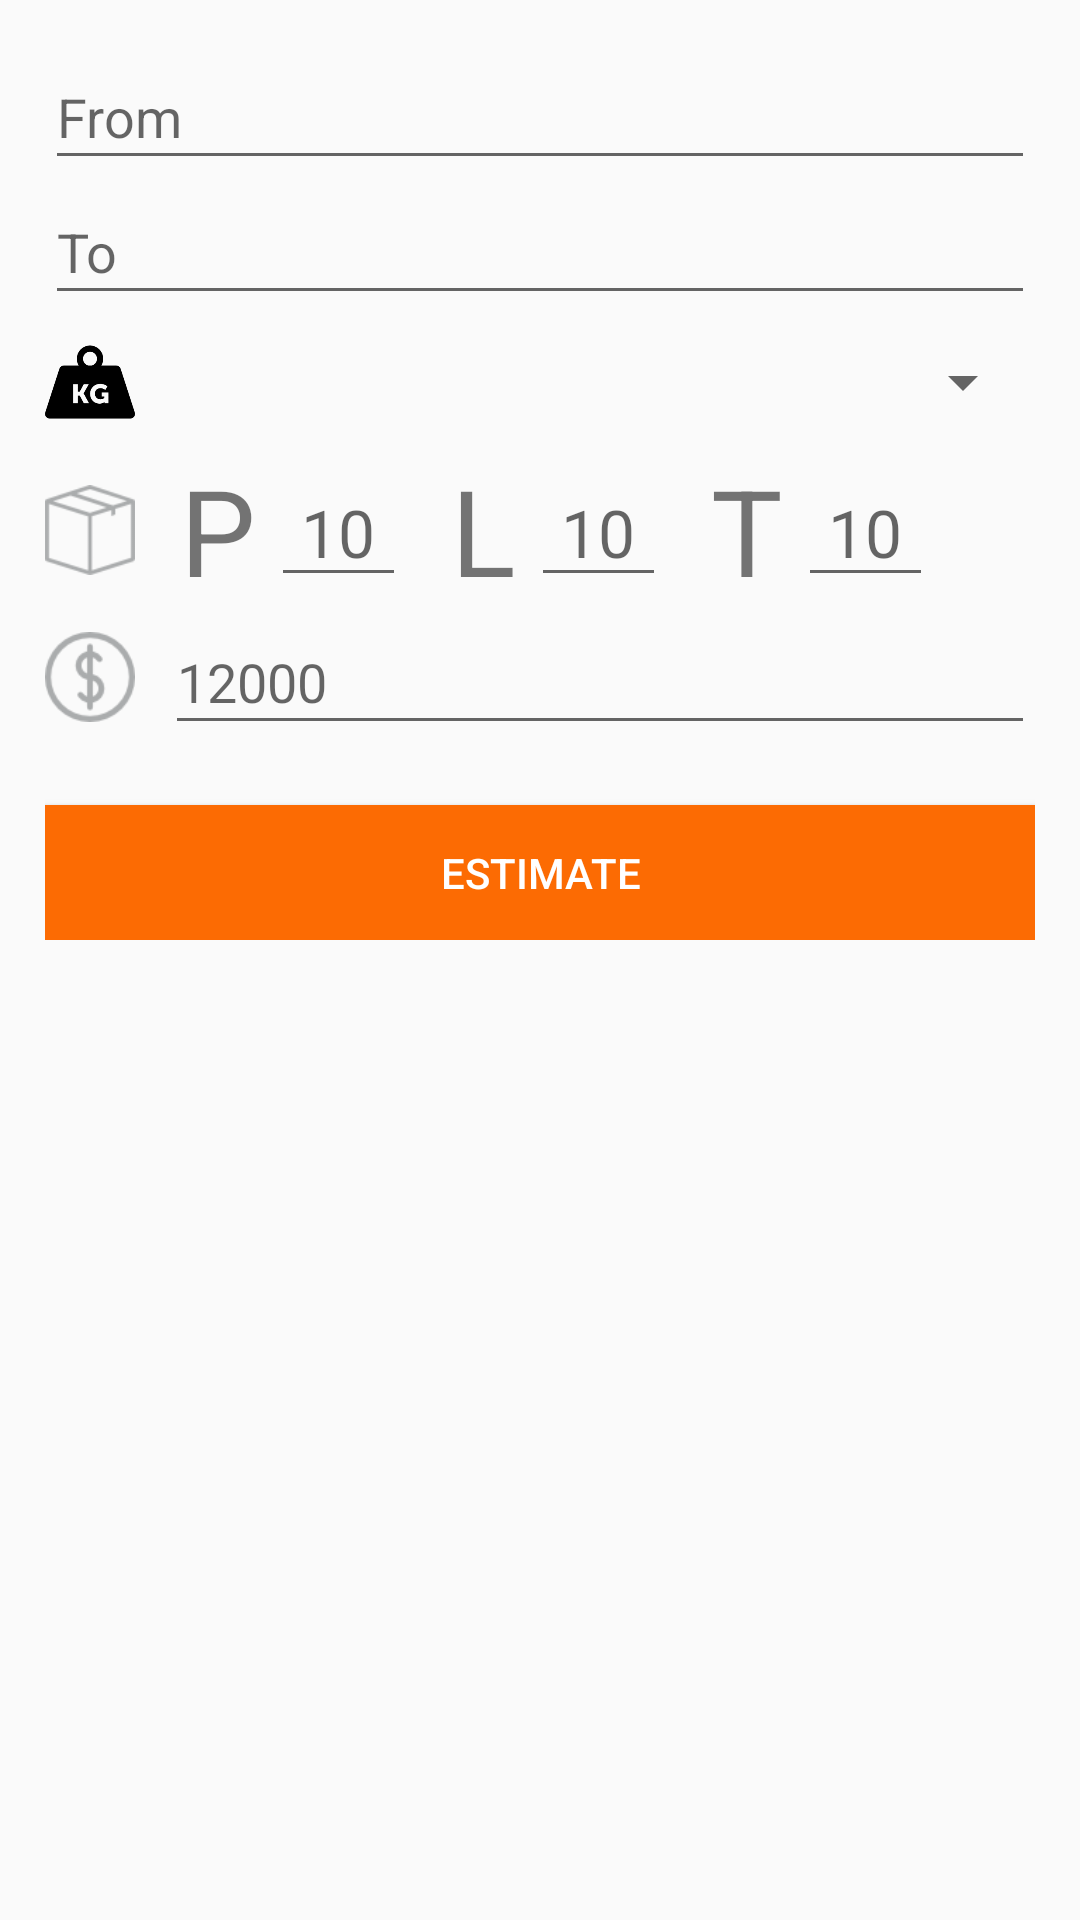

Reconstruct the res/layout file that produces this screen, plus the resources it refers to.
<!-- AndroidManifest.xml: application theme AppTheme -->
<!-- res/layout/activity_detail_pick_up.xml -->
<?xml version="1.0" encoding="utf-8"?>
<RelativeLayout xmlns:android="http://schemas.android.com/apk/res/android"
    xmlns:tools="http://schemas.android.com/tools"
    android:layout_width="match_parent"
    android:layout_height="match_parent"
    android:theme="@style/AppThemeForm"
    tools:context="com.altrovis.pos.ActivityDetailPickUp">
    <ScrollView
        android:layout_width="match_parent"
        android:layout_height="match_parent">
        <LinearLayout
            android:layout_width="match_parent"
            android:layout_height="match_parent"
            android:orientation="vertical"
            android:padding="15dp">
            <EditText
                android:id="@+id/EditTextFrom"
                android:layout_width="match_parent"
                android:layout_height="45dp"
                android:hint="From"/>
            <EditText
                android:id="@+id/EditTextTo"
                android:layout_width="match_parent"
                android:layout_height="45dp"
                android:hint="To"/>
            <LinearLayout
                android:layout_width="match_parent"
                android:layout_height="wrap_content"
                android:orientation="horizontal">
                <ImageView
                    android:layout_width="30dp"
                    android:layout_height="30dp"
                    android:src="@drawable/icon_kg"
                    android:layout_gravity="center_vertical"
                    android:layout_marginRight="10dp"/>
                <Spinner
                    android:layout_width="match_parent"
                    android:layout_height="45dp"></Spinner>
            </LinearLayout>
            <LinearLayout
                android:layout_width="match_parent"
                android:layout_height="wrap_content"
                android:orientation="horizontal">
                <ImageView
                    android:layout_width="30dp"
                    android:layout_height="30dp"
                    android:src="@drawable/box"
                    android:layout_gravity="center_vertical"
                    android:layout_marginRight="15dp"/>
                <TextView
                    android:layout_width="wrap_content"
                    android:layout_height="wrap_content"
                    android:text="P"
                    android:textSize="40dp"
                    android:layout_marginRight="5dp"
                    android:layout_gravity="center_vertical"/>
                <EditText
                    android:layout_width="45dp"
                    android:layout_height="45dp"
                    android:hint="10"
                    android:textSize="22dp"
                    android:gravity="center"
                    android:layout_gravity="center_vertical"
                    android:layout_marginRight="15dp"
                    android:singleLine="true"
                    android:inputType="number"/>
                <TextView
                    android:layout_width="wrap_content"
                    android:layout_height="wrap_content"
                    android:text="L"
                    android:textSize="40dp"
                    android:layout_marginRight="5dp"
                    android:layout_gravity="center_vertical"/>
                <EditText
                    android:layout_width="45dp"
                    android:layout_height="45dp"
                    android:hint="10"
                    android:textSize="22dp"
                    android:gravity="center"
                    android:layout_gravity="center_vertical"
                    android:layout_marginRight="15dp"
                    android:singleLine="true"
                    android:inputType="number"/>
                <TextView
                    android:layout_width="wrap_content"
                    android:layout_height="wrap_content"
                    android:text="T"
                    android:textSize="40dp"
                    android:layout_marginRight="5dp"
                    android:layout_gravity="center_vertical"/>
                <EditText
                    android:layout_width="45dp"
                    android:layout_height="45dp"
                    android:hint="10"
                    android:textSize="22dp"
                    android:gravity="center"
                    android:layout_gravity="center_vertical"
                    android:layout_marginRight="15dp"
                    android:singleLine="true"
                    android:inputType="number"/>
            </LinearLayout>
            <LinearLayout
                android:layout_width="match_parent"
                android:layout_height="wrap_content"
                android:orientation="horizontal"
                android:layout_marginBottom="20dp">
                <ImageView
                    android:layout_width="30dp"
                    android:layout_height="30dp"
                    android:src="@drawable/coin"
                    android:layout_gravity="center_vertical"
                    android:layout_marginRight="10dp"/>
                <EditText
                    android:layout_width="match_parent"
                    android:layout_height="45dp"
                    android:hint="12000"/>
            </LinearLayout>
            <Button
                android:id="@+id/ButtonEstimate"
                android:layout_width="match_parent"
                android:layout_height="45dp"
                android:text="Estimate"
                android:textColor="#FFFFFF"
                android:background="@drawable/custom_button_form"/>
        </LinearLayout>
    </ScrollView>
</RelativeLayout>
<!-- resources referenced by this layout -->
<resources>
  <!-- drawable box: png bitmap (drawable, 1865 bytes) -->
  <!-- drawable coin: png bitmap (drawable, 1655 bytes) -->
  <!-- drawable custom_button_form (drawable) -->
  <?xml version="1.0" encoding="utf-8"?>
  <selector xmlns:android="http://schemas.android.com/apk/res/android">
      <item android:state_pressed="true" android:drawable="@drawable/custom_button_form_press"></item>
      <item android:state_focused="true" android:drawable="@drawable/custom_button_form_press"></item>
      <item android:drawable="@drawable/custom_button_form_normal"></item>
  </selector>
  <!-- drawable icon_kg: png bitmap (drawable, 4519 bytes) -->
  <style name="AppThemeForm" parent="Theme.AppCompat.Light.DarkActionBar">
          
          <item name="colorPrimary">#FC6B03</item>
          <item name="colorPrimaryDark">#E36105</item>
          <item name="colorAccent">#FC6B03</item>
      </style>
  <style name="AppTheme" parent="Theme.AppCompat.Light.DarkActionBar">
          
          <item name="colorPrimary">#FC6B03</item>
          <item name="colorPrimaryDark">#E36105</item>
          <item name="colorAccent">#FFFFFF</item>
      </style>
  <!-- drawable custom_button_form_press (drawable) -->
  <?xml version="1.0" encoding="utf-8"?>
  <shape xmlns:android="http://schemas.android.com/apk/res/android">
      <solid android:color="#E36105" />
  </shape>
  <!-- drawable custom_button_form_normal (drawable) -->
  <?xml version="1.0" encoding="utf-8"?>
  <shape xmlns:android="http://schemas.android.com/apk/res/android">
      <solid android:color="#FC6B03" />
  </shape>
</resources>
